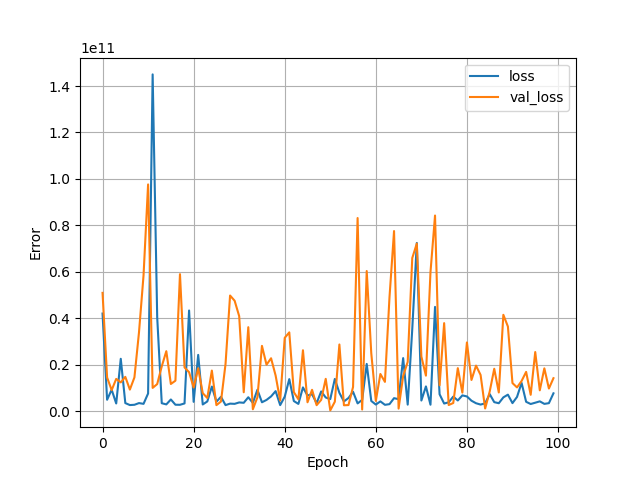

The table this chart was drawn from, first rows:
, loss, val_loss, epoch
0, 42011250688, 50916392960, 0
1, 4874302976, 14488296448, 1
2, 9200592896, 9018907648, 2
3, 3274386944, 13868923904, 3
4, 22520643584, 12355399680, 4
5, 3443510784, 14735121408, 5
6, 2591819520, 9253873664, 6
7, 2711413248, 14510584832, 7
8, 3438624512, 33861816320, 8
9, 3118178048, 58432753664, 9
10, 7578664448, 97619361792, 10
11, 145010049024, 9985774592, 11
12, 40382197760, 11625137152, 12
13, 3384394496, 19249338368, 13
14, 2876522496, 25800996864, 14
15, 4995475456, 11673251840, 15
16, 2732553728, 13083786240, 16
17, 2707038208, 58968178688, 17
18, 3293293056, 18791585792, 18
19, 43325022208, 16745886720, 19
20, 3974720000, 10138911744, 20
21, 24202534912, 18457933824, 21
22, 2843400704, 7727406080, 22
23, 4147135232, 5629340672, 23
24, 10552845312, 17437007872, 24
25, 4040996352, 2558213888, 25
26, 6139687936, 4100579584, 26
27, 2573058304, 20243597312, 27
28, 3204330752, 49768230912, 28
29, 3114127360, 47528288256, 29
30, 3719415552, 40887418880, 30
31, 3568718080, 8097735680, 31
32, 5957531136, 36129402880, 32
33, 3520928000, 781089280, 33
34, 9179443200, 5913622016, 34
35, 3790001152, 28078874624, 35
36, 4801147904, 19968239616, 36
37, 6305661440, 22749087744, 37
38, 8592943104, 15306615808, 38
39, 2568070144, 4517813760, 39
40, 6211672064, 31553761280, 40
41, 13766518784, 33902596096, 41
42, 4322419200, 8148994048, 42
43, 3081533696, 5076845056, 43
44, 10196749312, 26197905408, 44
45, 6717412864, 3788118016, 45
46, 7247939584, 9159768064, 46
47, 3401746944, 2541614592, 47
48, 8448951808, 4821017088, 48
49, 5850001920, 13888817152, 49
50, 5143824384, 291866144, 50
51, 13845744640, 4040785408, 51
52, 7856528896, 28683409408, 52
53, 4155930368, 2497694208, 53
54, 5630995456, 2589482752, 54
55, 8309217792, 10383326208, 55
56, 3301572096, 83149021184, 56
57, 4826718208, 661737280, 57
58, 20303828992, 60322598912, 58
59, 4358410240, 24913846272, 59
... 40 more rows
